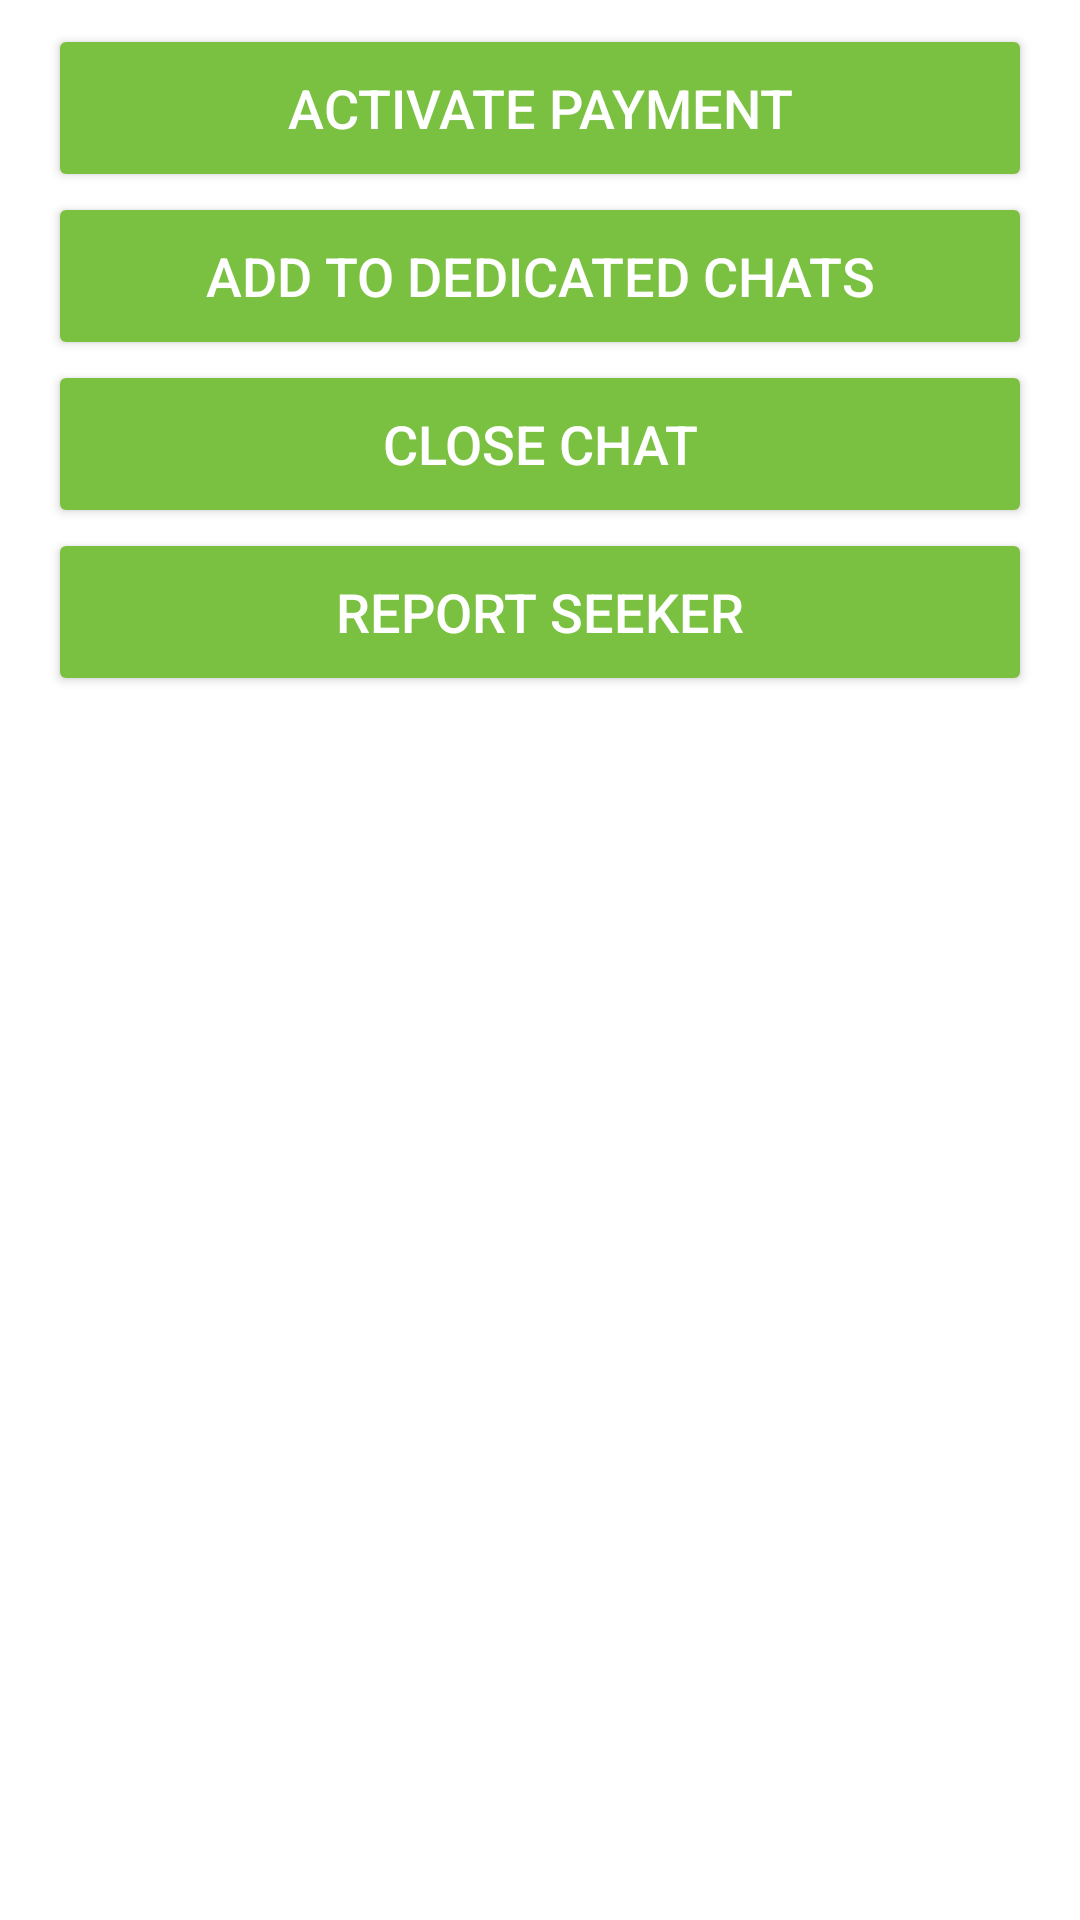

Write the Android layout XML for this screen, with the resource values it uses.
<!-- AndroidManifest.xml: application theme Theme.WeHearYou -->
<!-- res/layout/layout_listener_chat_options.xml -->
<?xml version="1.0" encoding="utf-8"?>
<androidx.constraintlayout.widget.ConstraintLayout xmlns:android="http://schemas.android.com/apk/res/android"
    xmlns:app="http://schemas.android.com/apk/res-auto"
    xmlns:tools="http://schemas.android.com/tools"
    android:id="@+id/listenerChatOptions"
    android:layout_width="match_parent"
    android:layout_height="match_parent"
    android:background="@drawable/bottom_sheet_background"
    android:orientation="vertical">

    <Button
        android:id="@+id/activatePayment"
        android:layout_width="match_parent"
        android:layout_height="56dp"
        android:layout_marginStart="16dp"
        android:layout_marginTop="8dp"
        android:layout_marginEnd="16dp"
        android:text="Activate Payment"
        android:textSize="18sp"
        android:textColor="@color/white"
        android:backgroundTint="@color/colorPrimary"
        app:layout_constraintEnd_toEndOf="parent"
        app:layout_constraintStart_toStartOf="parent"
        app:layout_constraintTop_toTopOf="parent" />

    <Button
        android:id="@+id/addToDedicatedChats"
        android:layout_width="match_parent"
        android:layout_height="56dp"
        android:layout_marginStart="16dp"
        android:layout_marginEnd="16dp"
        android:text="Add to dedicated chats"
        android:textSize="18sp"
        android:textColor="@color/white"
        android:backgroundTint="@color/colorPrimary"
        app:layout_constraintEnd_toEndOf="parent"
        app:layout_constraintStart_toStartOf="parent"
        app:layout_constraintTop_toBottomOf="@+id/activatePayment" />

    <Button
        android:id="@+id/closeChatListener"
        android:layout_width="match_parent"
        android:layout_height="56dp"
        android:layout_marginStart="16dp"
        android:layout_marginEnd="16dp"
        android:text="Close Chat"
        android:textSize="18sp"
        android:textColor="@color/white"
        android:backgroundTint="@color/colorPrimary"
        app:layout_constraintEnd_toEndOf="parent"
        app:layout_constraintStart_toStartOf="parent"
        app:layout_constraintTop_toBottomOf="@+id/addToDedicatedChats" />

    <Button
        android:id="@+id/reportSeeker"
        android:layout_width="match_parent"
        android:layout_height="56dp"
        android:layout_marginStart="16dp"
        android:layout_marginEnd="16dp"
        android:backgroundTint="@color/colorPrimary"
        android:text="Report Seeker"
        android:textColor="@color/white"
        android:textSize="18sp"
        app:layout_constraintEnd_toEndOf="parent"
        app:layout_constraintStart_toStartOf="parent"
        app:layout_constraintTop_toBottomOf="@+id/closeChatListener" />

</androidx.constraintlayout.widget.ConstraintLayout>
<!-- resources referenced by this layout -->
<resources>
  <color name="colorPrimary">#7AC141</color>
  <color name="white">#FFFFFF</color>
  <style name="Theme.WeHearYou" parent="Theme.MaterialComponents.Light.NoActionBar">
          <item name="android:forceDarkAllowed" tools:targetApi="q">false</item>
          <item name="colorPrimary">@color/colorPrimary</item>
          <item name="colorPrimaryDark">@color/colorPrimaryDark</item>
          <item name="colorAccent">@color/colorAccent</item>
          <item name="android:splitMotionEvents">false</item>
          <item name="android:windowEnableSplitTouch">false</item>
      </style>
  <color name="colorPrimaryDark">#7AC141</color>
  <color name="colorAccent">#7AC141</color>
</resources>
